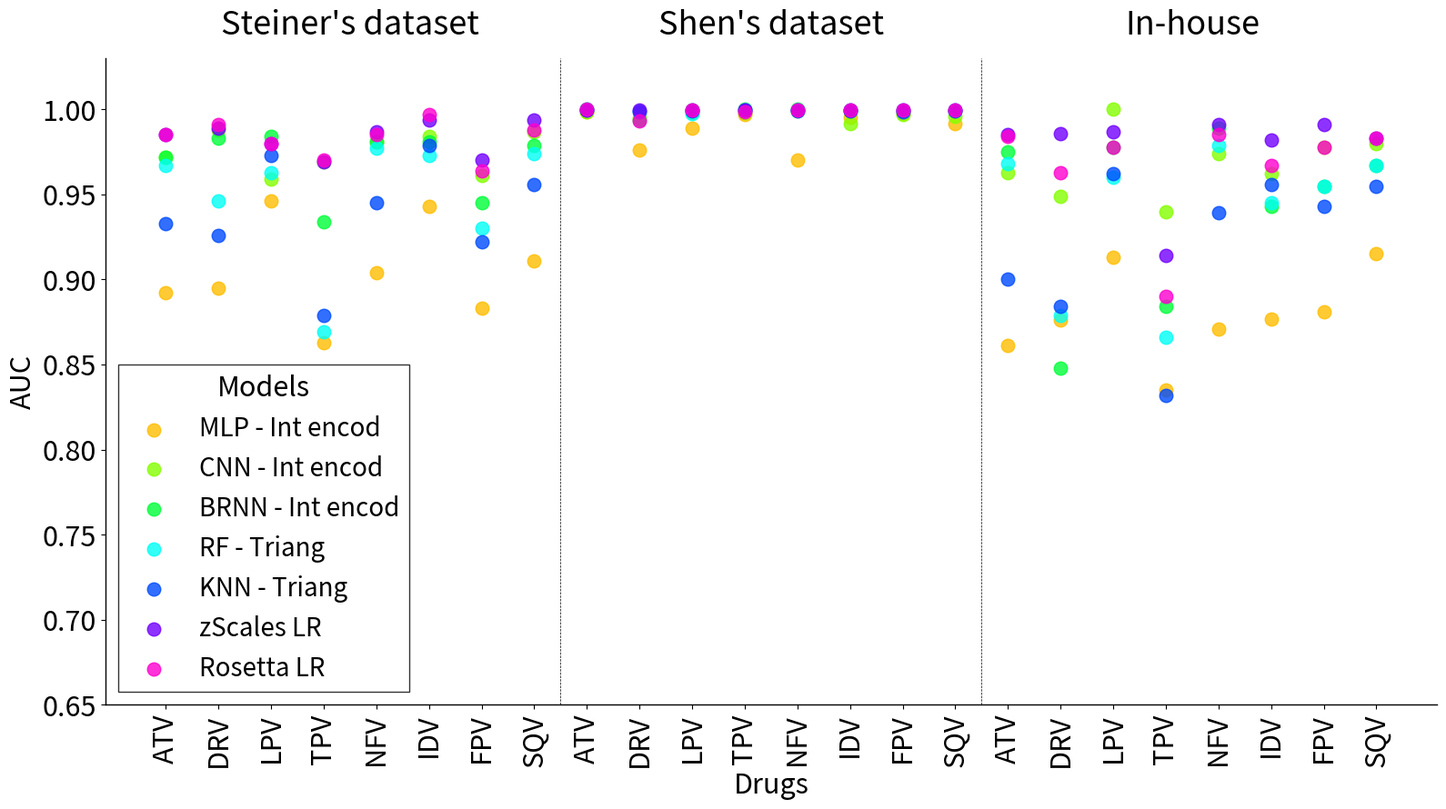

This figure's Python source:
import matplotlib.pyplot as plt
import seaborn as sns
import os

def create_comparison_plot(data, output_filename='comparison_plot.png'):
    """
    Create a publication-quality scatter plot comparing AUC values across datasets.
    
    Parameters:
    -----------
    data : list of dictionaries
        Each dictionary contains model performance data for a dataset
    output_filename : str
        Name of the output file
    """
    # Setup
    DPI = 300
    plt.rcParams['font.family'] = 'sans-serif'
    
    drugs = ['ATV', 'DRV', 'LPV', 'TPV', 'NFV', 'IDV', 'FPV', 'SQV']
    models = ['MLP - Int encod', 'CNN - Int encod', 'BRNN - Int encod', 
              'RF - Triang', 'KNN - Triang', 'zScales LR', 'Rosetta LR']
    colors = sns.color_palette('hsv', len(models))
    
    # Create figure
    fig, ax = plt.subplots(figsize=(16,9))  
    
    # Plot for each dataset
    for d, dataset in enumerate(data):
        for i, model in enumerate(models):
            x_positions = [j + d * len(drugs) for j in range(len(drugs))]
            ax.scatter(x_positions, dataset[model], 
                      color=colors[i], 
                      label=f"{model}" if d == 0 else "", 
                      s=110,  
                      alpha=0.8)
    
    # Add vertical lines between datasets
    for i in range(1, len(data)):
        ax.axvline(x=len(drugs) * i - 0.5, 
                   color='black', 
                   linestyle='--', 
                   linewidth=0.5)  # Thinner line for publication
    
    # Configure x-axis
    all_x_positions = [i + j * len(drugs) for j in range(len(data)) 
                      for i in range(len(drugs))]
    ax.set_xticks(all_x_positions)
    ax.set_xticklabels(drugs * len(data), rotation=90, fontsize=22)
    
    # Add dataset labels
    dataset_labels = ["Steiner's dataset", "Shen's dataset", "In-house"]
    for i, label in enumerate(dataset_labels):
        ax.text(len(drugs) * i + len(drugs) / 2 - 0.5, 1.04,
                label, ha='center', va='bottom', 
                fontsize=26)
    
    # Customize axes
    ax.set_ylim(0.65, 1.03)
    plt.yticks(fontsize=22)
    plt.ylabel('AUC', fontsize=22)
    plt.xlabel('Drugs', fontsize=22)
    ax.tick_params(axis='y', labelsize=22)
    
    # Configure spines
    ax.spines['top'].set_visible(False)
    ax.spines['right'].set_visible(False)
    # Set visible spines to black with width 1
    for spine in ['left', 'bottom']:
        ax.spines[spine].set_color('black')
        ax.spines[spine].set_linewidth(1.0)
    
    # Configure legend
    ax.legend(title='Models', 
             loc='lower left', 
             fontsize=20, 
             title_fontsize=22,
             frameon=True,
             edgecolor='black',
             fancybox=False)
    

    # Remove grid
    ax.grid(False)
    
    # Save plot
    plt.tight_layout()
    plt.savefig(output_filename, dpi=DPI, bbox_inches='tight')
    plt.close()

data = [
    {   # Steiner
        'MLP - Int encod':               [0.892, 0.895, 0.946, 0.863, 0.904, 0.943, 0.883, 0.911],
        'CNN - Int encod':               [0.972, 0.988, 0.959, 0.969, 0.981, 0.984, 0.961, 0.987],
        'BRNN - Int encod':              [0.972, 0.983, 0.984, 0.934, 0.981, 0.981, 0.945, 0.979],
        'RF - Triang':                   [0.967, 0.946, 0.963, 0.869, 0.977, 0.973, 0.930, 0.974],
        'KNN - Triang':                  [0.933, 0.926, 0.973, 0.879, 0.945, 0.979, 0.922, 0.956],
        'zScales LR':                    [0.985, 0.989, 0.980, 0.969, 0.987, 0.994, 0.970, 0.994],
        'Rosetta LR':                    [0.985, 0.991, 0.980, 0.970, 0.985, 0.997, 0.964, 0.988],

    },
    {   # TRIANG
        'MLP - Int encod':               [0.9987, 0.976, 0.9892, 0.9968, 0.9705084, 0.9953, 0.9975, 0.9919],
        'CNN - Int encod':               [0.9984, 0.995, 0.998, 0.9979, 0.9992, 0.9919, 0.997, 0.9961],
        'BRNN - Int encod':              [1.0000, 0.9936834, 0.9998, 1.000, 1.000, 0.999, 0.999, 0.999],
        'RF - Triang':                   [0.999954080521505, 0.999, 0.997664492228396, 0.999843, 0.999861133686294, 0.999836749904736, 0.999891126185572, 0.999894315638167],
        'KNN - Triang':                  [0.999446622076142, 0.998413, 0.999133093874751, 0.999507566083997,0.999278513361133, 0.999388109878226, 0.998561763073797, 0.999152648534231],
        'zScales LR':                    [0.999548399759406, 0.999814888341145, 0.99950220184859, 0.999472219173551, 0.999552004082447, 0.999542918644834, 0.999563919923868, 0.999671945926351],
        'Rosetta LR':                    [0.999966622544834, 0.99316735514285, 0.999544337868138, 0.998637076582586, 0.999925410753346, 0.999544337868138, 0.999897353984293,0.999855130272215],
    },
    {   #In house
        'MLP - Int encod':               [0.861, 0.876, 0.913, 0.835, 0.871, 0.877, 0.881, 0.915],
        'CNN - Int encod':               [0.963, 0.949, 1.000, 0.940, 0.974, 0.962, 0.978, 0.980],
        'BRNN - Int encod':              [0.975, 0.848, 0.978, 0.884, 0.989, 0.943, 0.955, 0.967],
        'RF - Triang':                   [0.968, 0.879, 0.960, 0.866, 0.979, 0.945, 0.955, 0.967],
        'KNN - Triang':                  [0.900, 0.884, 0.962, 0.832, 0.939, 0.956, 0.943, 0.955],
        'zScales LR':                    [0.985, 0.986, 0.987, 0.914, 0.991, 0.982, 0.991, 0.983],
        'Rosetta LR':                    [0.984, 0.963, 0.978, 0.890, 0.985, 0.967, 0.978, 0.983],                        
                                #drugs = ['ATV', 'DRV', 'LPV', 'TPV', 'NFV', 'IDV', 'FPV', 'SQV']
    }
]

create_comparison_plot(data, output_filename='auc.png')
